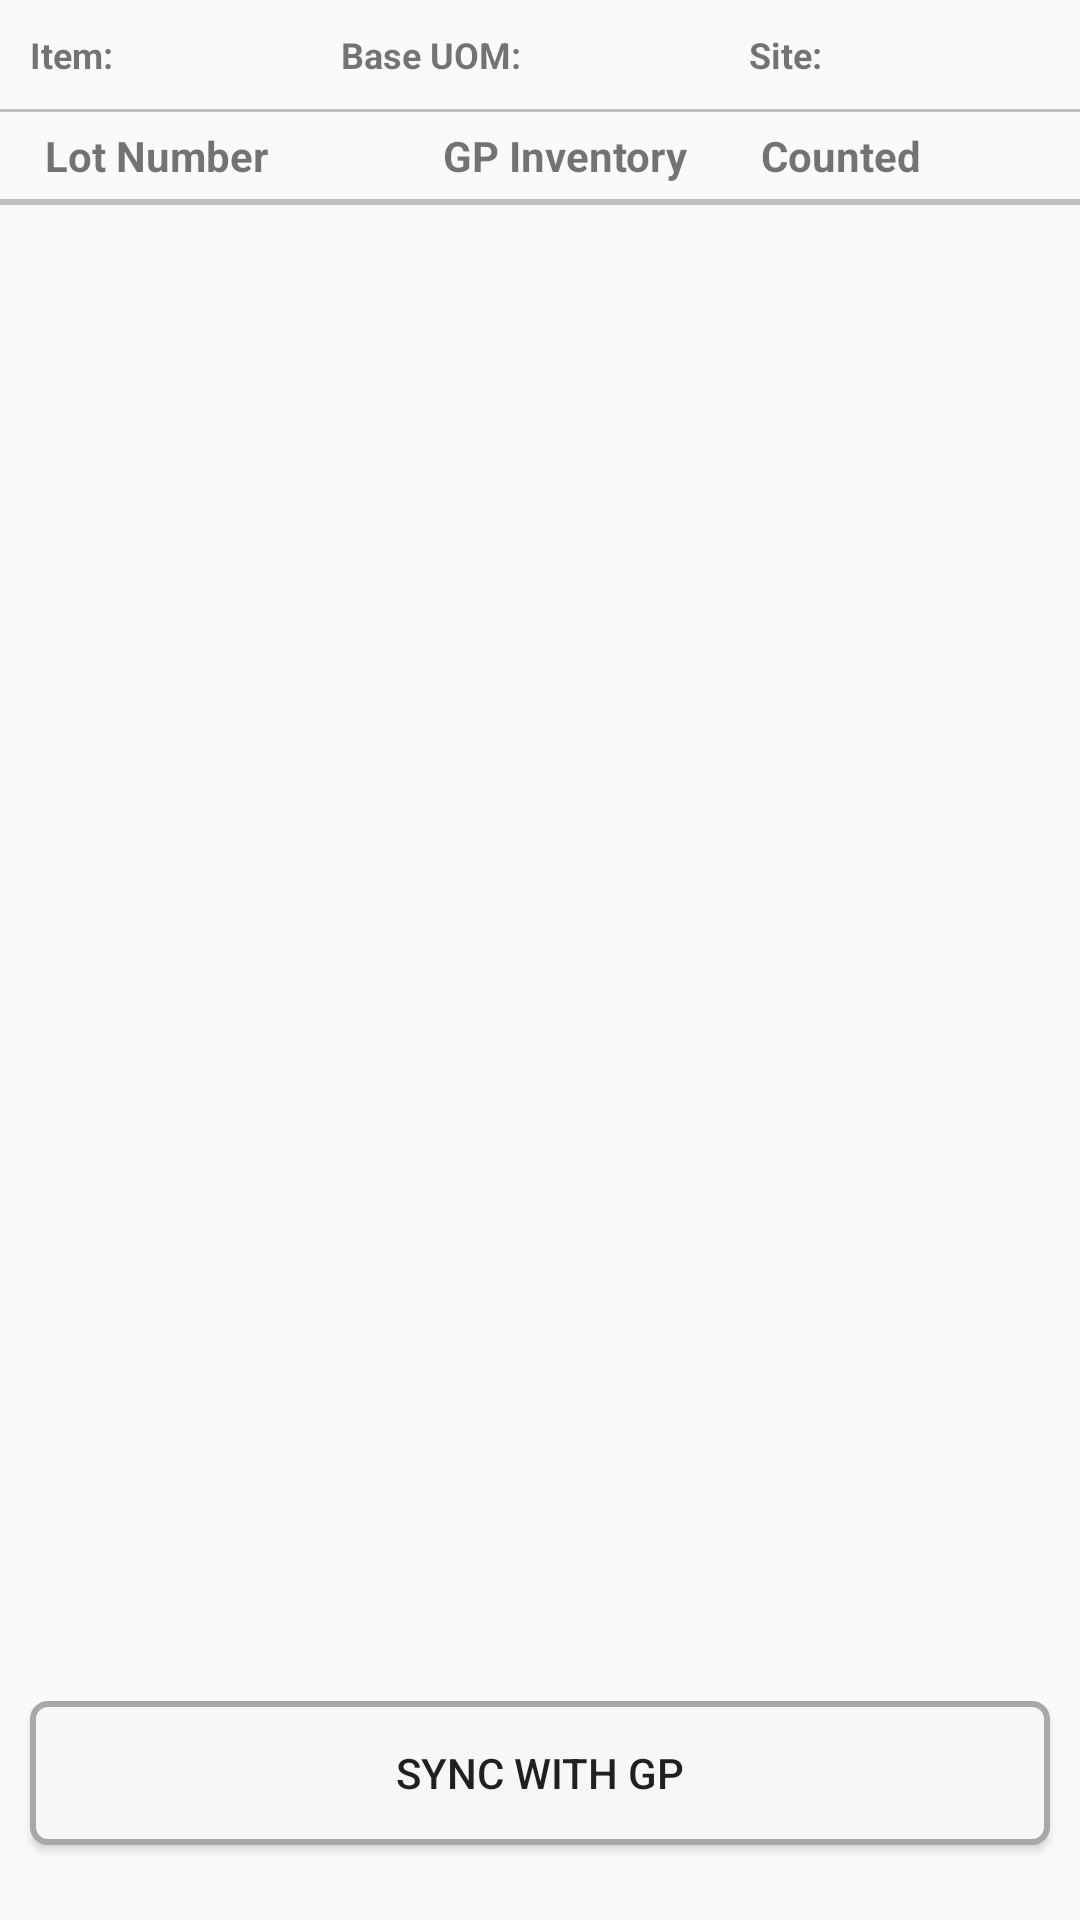

This screen was rendered from an Android layout file. Write that file and the resources it references.
<!-- AndroidManifest.xml: application theme Theme.AppCompat.Light -->
<!-- res/layout/fragment_inventory_history.xml -->
<?xml version="1.0" encoding="utf-8"?>
<RelativeLayout  xmlns:android="http://schemas.android.com/apk/res/android"
    android:layout_width="match_parent"
    android:layout_height="match_parent">
    <LinearLayout xmlns:android="http://schemas.android.com/apk/res/android"
        android:layout_width="fill_parent"
        android:layout_height="wrap_content"
        android:paddingBottom="5dp"
        android:id="@+id/ll1"
        android:layout_marginLeft="10sp"
        android:layout_marginRight="10sp"
        android:layout_marginTop="10dp"
        android:layout_marginBottom="5dp"
        android:orientation="horizontal">
        <TextView
            android:layout_width="wrap_content"
            android:layout_height="wrap_content"
            android:text="Item:"
            android:textStyle="bold"
            android:textSize="12sp"
            android:singleLine="true"
            android:layout_weight="1"/>
        <TextView
            android:layout_width="wrap_content"
            android:layout_height="wrap_content"
            android:id="@+id/tvffItem"
            android:text=""
            android:textSize="12sp"
            android:singleLine="true"
            android:layout_weight="2"/>
        <TextView
            android:layout_width="wrap_content"
            android:layout_height="wrap_content"
            android:text="Base UOM:"
            android:textStyle="bold"
            android:textSize="12sp"
            android:singleLine="true"
            android:layout_weight="1"/>
        <TextView
            android:layout_width="wrap_content"
            android:layout_height="wrap_content"
            android:id="@+id/tvffUom"
            android:text=""
            android:textSize="12sp"
            android:singleLine="true"
            android:layout_weight="2"/>
        <TextView
            android:layout_width="wrap_content"
            android:layout_height="wrap_content"
            android:text="Site:"
            android:textStyle="bold"
            android:textSize="12sp"
            android:singleLine="true"
            android:layout_weight="1"/>
        <TextView
            android:layout_width="wrap_content"
            android:layout_height="wrap_content"
            android:id="@+id/tvffSite"
            android:text=""
            android:textSize="12sp"
            android:singleLine="true"
            android:layout_weight="2"/>
    </LinearLayout>
    <LinearLayout
    android:layout_width="match_parent"
    android:layout_height="1dp"
    android:id="@+id/ll2"
    android:layout_below="@+id/ll1"
    android:orientation="horizontal"
    android:background="@color/result_minor_text"
    android:layout_marginBottom="5dp">
</LinearLayout>
    <LinearLayout xmlns:android="http://schemas.android.com/apk/res/android"
        android:layout_width="fill_parent"
        android:layout_height="wrap_content"
        android:id="@+id/ll3"
        android:layout_below="@+id/ll2"
        android:layout_marginBottom="5dp"
        android:orientation="horizontal" >
        <TextView
            android:layout_width="0dp"
            android:layout_height="wrap_content"
            android:text="Lot Number"
            android:textStyle="bold"
            android:textSize="14sp"
            android:singleLine="true"
            android:layout_marginLeft="15dp"
            android:layout_weight="1"/>

        <TextView
            android:layout_width="0dp"
            android:layout_height="wrap_content"
            android:text="GP Inventory"
            android:textStyle="bold"
            android:textSize="14sp"
            android:layout_weight=".8"
            android:singleLine="true"/>

        <TextView
            android:layout_width="0dp"
            android:layout_height="wrap_content"
            android:text="Counted"
            android:textStyle="bold"
            android:textSize="14sp"
            android:layout_weight=".8"
            android:singleLine="true"/>
    </LinearLayout>
    <LinearLayout
        android:layout_width="match_parent"
        android:layout_height="2dp"
        android:id="@+id/ll4"
        android:layout_below="@+id/ll3"
        android:orientation="horizontal"
        android:background="@color/result_minor_text"
        android:layout_marginBottom="5dp">
    </LinearLayout>

         <ExpandableListView
            android:id="@+id/listView"
            android:layout_below="@+id/ll4"
            android:layout_width="match_parent"
            android:layout_height="wrap_content"
            android:layout_above="@+id/btnSyncGP">
        </ExpandableListView>
        <Button android:id="@+id/btnSyncGP"
            android:layout_width="match_parent"
            android:layout_height="wrap_content"
            android:text="Sync With GP"
            android:layout_marginLeft="10sp"
            android:layout_marginRight="10sp"
            android:layout_marginBottom="25dp"
            android:layout_marginTop="10dp"
            android:background="@drawable/button_style"
            android:layout_alignParentBottom="true"/>
</RelativeLayout>
<!-- resources referenced by this layout -->
<resources>
  <color name="result_minor_text">#ffc0c0c0</color>
  <!-- drawable button_style (drawable-hdpi) -->
  <?xml version="1.0" encoding="utf-8"?>
  <selector xmlns:android="http://schemas.android.com/apk/res/android">
      <item android:state_pressed="true" >
          <shape>
              <solid
                  android:color="#8C8C8C" />
              <corners
                  android:bottomRightRadius="5dp"
                  android:bottomLeftRadius="5dp"
                  android:topLeftRadius="5dp"
                  android:topRightRadius="5dp"/>
  
          </shape>
  
      </item>
      <item>
          <shape>
              <solid
                  android:color="#F7F7F7"/>
  
              <stroke
                  android:width="2dp"
                  android:color="#A8A8A8" />
              <corners
                  android:bottomRightRadius="5dp"
                  android:bottomLeftRadius="5dp"
                  android:topLeftRadius="5dp"
                  android:topRightRadius="5dp"/>
  
          </shape>
      </item>
  </selector>
</resources>
